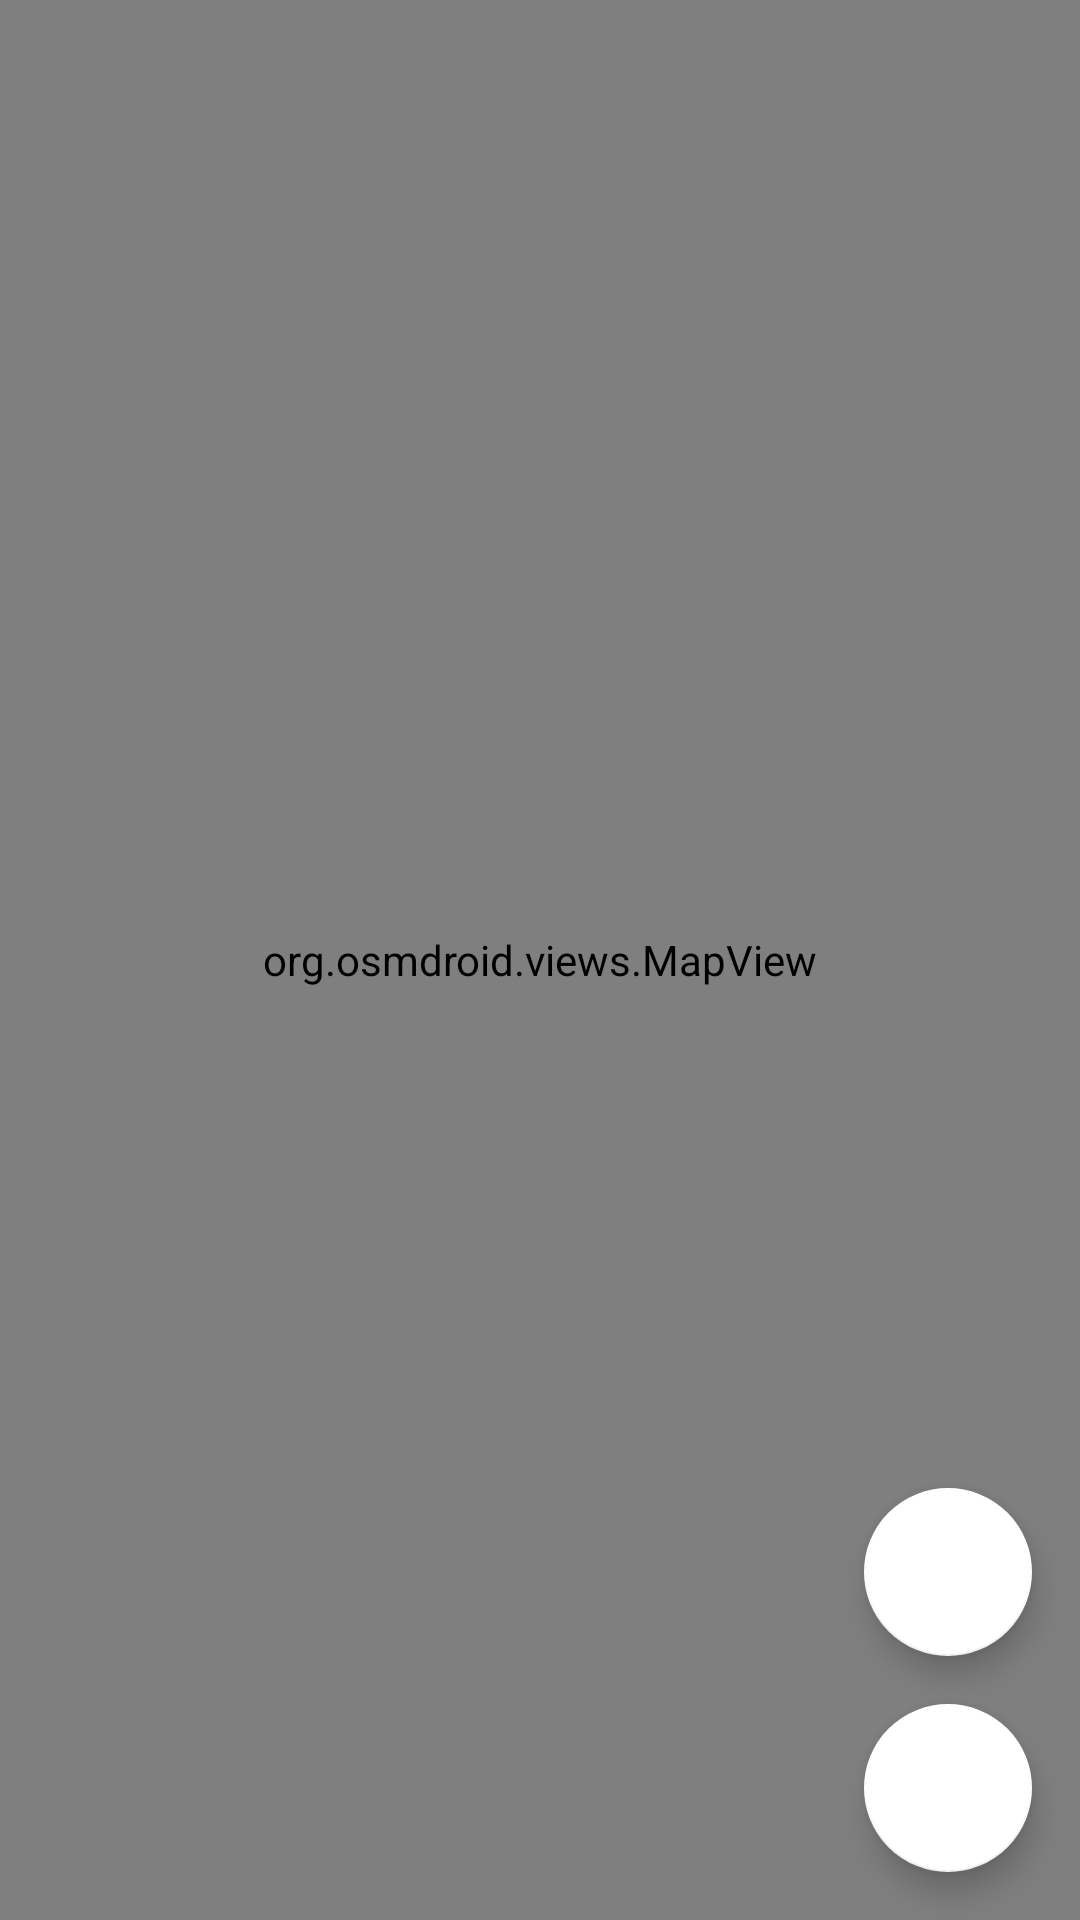

Here is an Android app screen rendered from its layout file. Give the layout XML and the strings, colors and styles it references.
<!-- AndroidManifest.xml: application theme Theme.HelsinkiApp -->
<!-- res/layout/fragment_map.xml -->
<?xml version="1.0" encoding="utf-8"?>
<layout xmlns:android="http://schemas.android.com/apk/res/android"
    xmlns:app="http://schemas.android.com/apk/res-auto"
    xmlns:tools="http://schemas.android.com/tools">

    <androidx.constraintlayout.widget.ConstraintLayout
        android:layout_width="match_parent"
        android:layout_height="match_parent"
        tools:context=".fragments.MapFragment">

        <org.osmdroid.views.MapView
            android:id="@+id/map"
            android:layout_width="fill_parent"
            android:layout_height="fill_parent"
            app:layout_constraintBottom_toBottomOf="parent"
            app:layout_constraintEnd_toEndOf="parent"
            app:layout_constraintHorizontal_bias="0.0"
            app:layout_constraintStart_toStartOf="parent"
            app:layout_constraintTop_toTopOf="parent"
            app:layout_constraintVertical_bias="0.0"/>


        <com.google.android.material.floatingactionbutton.FloatingActionButton
            android:id="@+id/my_location_fab"
            android:layout_width="wrap_content"
            android:layout_height="wrap_content"
            android:layout_marginEnd="16dp"
            android:layout_marginBottom="16dp"
            android:clickable="true"
            android:elevation="8dp"
            android:src="@drawable/ic_menu_mylocation"
            app:backgroundTint="@color/white"
            app:layout_constraintBottom_toBottomOf="parent"
            app:layout_constraintEnd_toEndOf="parent"
            app:tint="@color/blue" />

        <com.google.android.material.floatingactionbutton.FloatingActionButton
            android:id="@+id/item_location_fab"
            android:layout_width="wrap_content"
            android:layout_height="wrap_content"
            android:layout_marginEnd="16dp"
            android:layout_marginBottom="16dp"
            android:clickable="true"
            android:src="@drawable/ic_baseline_interests_24"
            app:backgroundTint="@color/white"
            app:layout_constraintBottom_toTopOf="@+id/my_location_fab"
            app:layout_constraintEnd_toEndOf="parent"
            app:tint="@color/blue" />

    </androidx.constraintlayout.widget.ConstraintLayout>
</layout>
<!-- resources referenced by this layout -->
<resources>
  <color name="blue">#0039C9</color>
  <color name="white">#FFFFFFFF</color>
  <style name="Theme.HelsinkiApp" parent="Theme.MaterialComponents.DayNight.DarkActionBar">
          
          <item name="colorPrimary">@color/black</item>
          <item name="colorPrimaryVariant">@color/purple_700</item>
          <item name="colorOnPrimary">@color/white</item>
          
          <item name="colorSecondary">@color/teal_200</item>
          <item name="colorSecondaryVariant">@color/teal_700</item>
          <item name="colorOnSecondary">@color/black</item>
          
          <item name="android:statusBarColor" tools:targetApi="l">?attr/colorPrimaryVariant</item>
          
      </style>
  <color name="black">#FF000000</color>
  <color name="purple_700">#FF3700B3</color>
  <color name="teal_200">#FF03DAC5</color>
  <color name="teal_700">#FF018786</color>
</resources>
